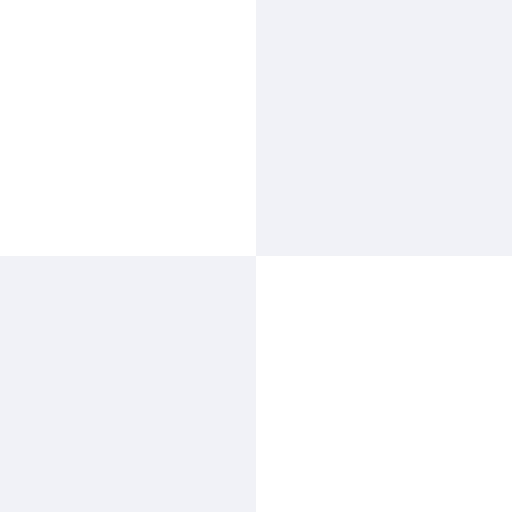
t = 0.00 s
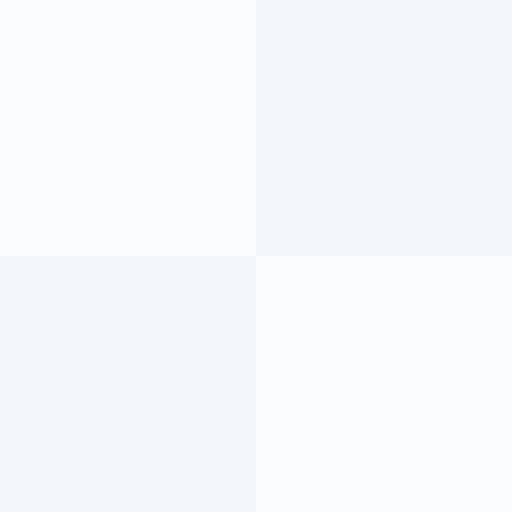
t = 0.38 s
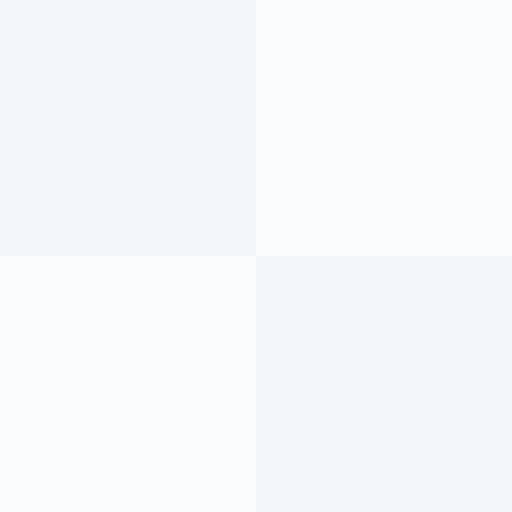
t = 1.13 s
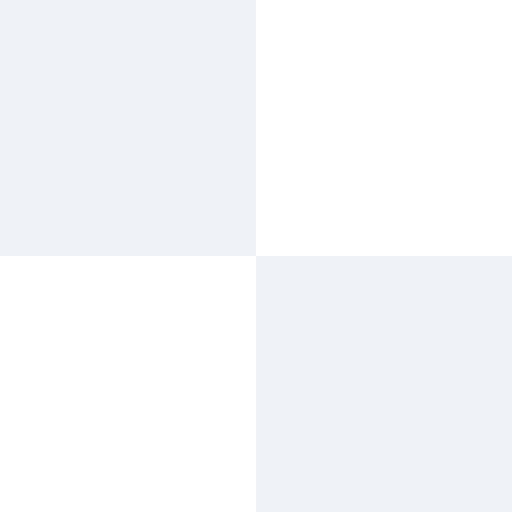
t = 1.50 s
t = 1.88 s: frame unchanged from t = 1.13 s, image omitted
t = 2.63 s: frame unchanged from t = 0.38 s, image omitted

The animated SVG that drew these frames (rendered in a browser with its animation timeline set to each time). Animation: 4 SMIL elements (animate=4); one cycle of 3.00 s, repeats indefinitely.

<svg version="1.1" id="Layer_1" xmlns="http://www.w3.org/2000/svg" xmlns:xlink="http://www.w3.org/1999/xlink" x="0px" y="0px"
	 width="20px" height="20px" viewBox="0 0 20 20" enable-background="new 0 0 20 20" xml:space="preserve">
<rect width="10" height="10">
	<animate attributeName="fill" values="#fff;#eff3f8;#fff" dur="3s" repeatCount="indefinite" />
</rect>
<rect x="10" width="10" height="10">
	<animate attributeName="fill" values="#eff3f8;#fff;#eff3f8" dur="3s" repeatCount="indefinite" />
</rect>
<rect y="10" width="10" height="10">
	<animate attributeName="fill" values="#eff3f8;#fff;#eff3f8" dur="3s" repeatCount="indefinite" />
</rect>
<rect x="10" y="10" width="10" height="10">
	<animate attributeName="fill" values="#fff;#eff3f8;#fff" dur="3s" repeatCount="indefinite" />
</rect>
</svg>
